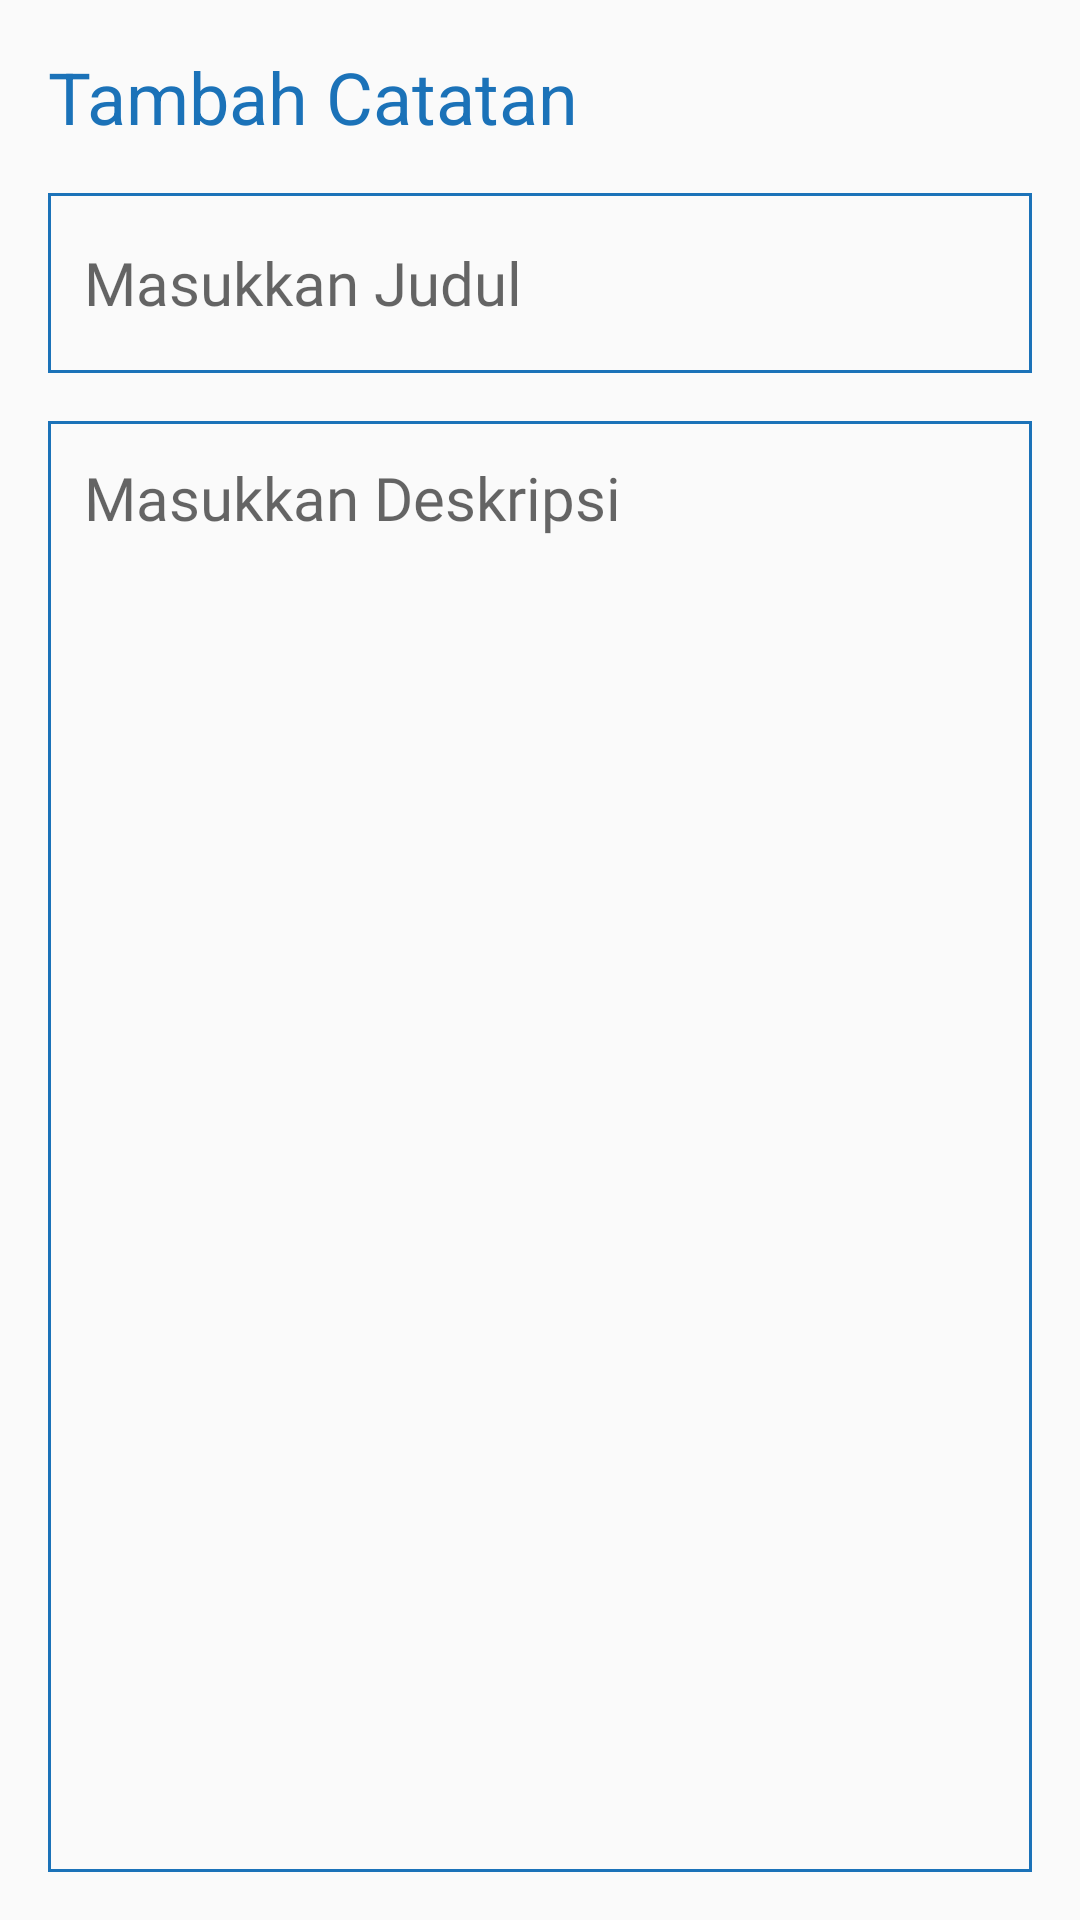

This screen was rendered from an Android layout file. Write that file and the resources it references.
<!-- AndroidManifest.xml: activity theme Theme.AppCompat.Light.NoActionBar -->
<!-- res/layout/activity_add_note.xml -->
<?xml version="1.0" encoding="utf-8"?>
<RelativeLayout xmlns:android="http://schemas.android.com/apk/res/android"
    android:layout_width="match_parent"
    android:layout_height="match_parent"
    android:padding="16dp" >

    <TextView
        android:id="@+id/addNoteHeading"
        android:layout_width="wrap_content"
        android:layout_height="wrap_content"
        android:text="Tambah Catatan"
        android:textColor="@color/blue"
        android:textSize="24sp"/>

    <ImageView
        android:id="@+id/saveButton"
        android:layout_width="wrap_content"
        android:layout_height="wrap_content"
        android:src="@drawable/baseline_done_24"
        android:layout_alignParentEnd="true"/>

    <EditText
        android:id="@+id/titleEditText"
        android:layout_width="match_parent"
        android:layout_height="60dp"
        android:hint="Masukkan Judul"
        android:background="@drawable/blue_border"
        android:padding="12dp"
        android:textSize="20sp"
        android:layout_below="@+id/addNoteHeading"
        android:layout_marginTop="16dp"
        android:maxLines="1"
        android:fontFamily="@font/poppins_medium"/>

    <EditText
        android:id="@+id/contentEditText"
        android:layout_width="match_parent"
        android:layout_height="match_parent"
        android:layout_below="@+id/titleEditText"
        android:layout_marginTop="16dp"
        android:background="@drawable/blue_border"
        android:fontFamily="@font/poppins_medium"
        android:gravity="top"
        android:hint="Masukkan Deskripsi"
        android:maxLines="1"
        android:padding="12dp"
        android:textSize="20sp" />

</RelativeLayout>
<!-- resources referenced by this layout -->
<resources>
  <color name="blue">#1B72B8</color>
  <!-- drawable blue_border (drawable) -->
  <?xml version="1.0" encoding="utf-8"?>
  <shape xmlns:android="http://schemas.android.com/apk/res/android">
      <stroke android:width="1dp" android:color="@color/blue"/>
      <corner android:radius="8dp" />
  </shape>
</resources>
